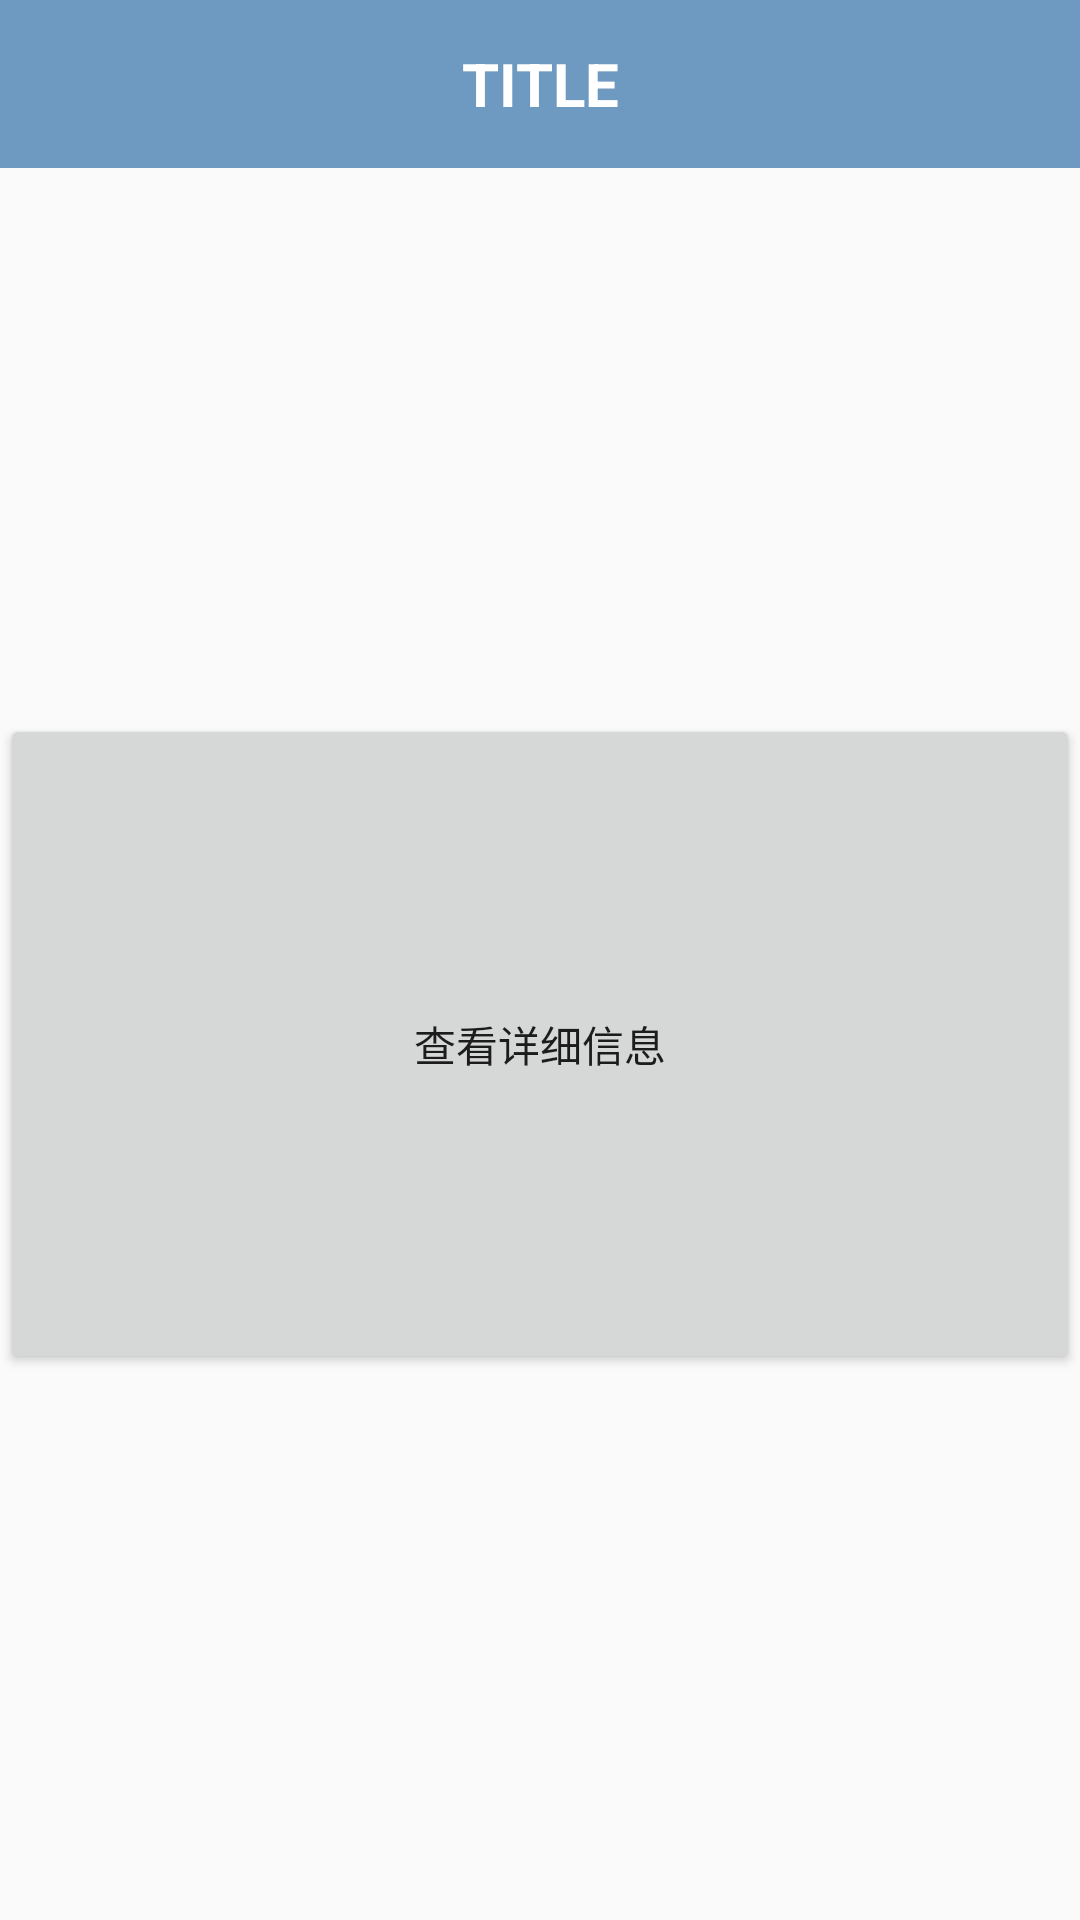

Produce the Android XML layout that renders to this screen, including the resource entries it uses.
<!-- AndroidManifest.xml: application theme AppTheme -->
<!-- res/layout/fragment_mine.xml -->
<?xml version="1.0" encoding="utf-8"?>
<LinearLayout xmlns:android="http://schemas.android.com/apk/res/android"
    android:layout_width="match_parent"
    android:layout_height="match_parent"
    android:orientation="vertical">

    <include layout="@layout/common_toolbar" />

    <RelativeLayout
        android:layout_width="match_parent"
        android:layout_height="match_parent">

        <Button
            android:id="@+id/btn_userinfo"
            android:layout_width="match_parent"
            android:layout_height="@dimen/parallax_image_height"
            android:layout_centerInParent="true"
            android:text="查看详细信息" />
    </RelativeLayout>
</LinearLayout>
<!-- res/layout/common_toolbar.xml (included above) -->
<?xml version="1.0" encoding="utf-8"?>
<android.support.v7.widget.Toolbar xmlns:android="http://schemas.android.com/apk/res/android"
    xmlns:app="http://schemas.android.com/apk/res-auto"
    android:id="@+id/toolBar"
    android:layout_width="match_parent"
    android:layout_height="?actionBarSize"
    android:background="@color/colorPrimaryDark"
    android:minHeight="?attr/actionBarSize"
    app:popupTheme="@style/ThemeOverlay.AppCompat.Light"
    app:theme="@style/ThemeOverlay.AppCompat.Dark.ActionBar">

    <LinearLayout
        android:layout_width="wrap_content"
        android:layout_height="wrap_content"
        android:layout_gravity="center">

        <TextView
            android:id="@+id/common_toolbar_title"
            android:layout_width="wrap_content"
            android:layout_height="wrap_content"
            android:gravity="center"
            android:text="TITLE"
            android:textColor="@color/white"
            android:textSize="20sp"
            android:textStyle="bold" />
    </LinearLayout>

    <LinearLayout
        android:layout_width="wrap_content"
        android:layout_height="match_parent"
        android:layout_gravity="right|center_vertical">

        <TextView
            android:id="@+id/common_toolbar_con1"
            android:layout_width="wrap_content"
            android:layout_height="wrap_content"
            android:layout_gravity="center_vertical"
            android:layout_marginRight="15dp"
            android:clickable="true"
            android:padding="3dp"
            android:text="con1"
            android:textColor="@color/white"
            android:textSize="16sp"
            android:visibility="gone" />

        <TextView
            android:id="@+id/common_toolbar_con2"
            android:layout_width="wrap_content"
            android:layout_height="wrap_content"
            android:layout_gravity="center_vertical"
            android:layout_marginRight="15dp"
            android:clickable="true"
            android:contentDescription="@string/app_name"
            android:padding="3dp"
            android:text="con2"
            android:textColor="@color/white"
            android:textSize="16sp"
            android:visibility="gone" />
    </LinearLayout>
</android.support.v7.widget.Toolbar>
<!-- resources referenced by this layout -->
<resources>
  <color name="colorPrimaryDark">#6E9AC1</color>
  <color name="white">#ffffff</color>
  <dimen name="parallax_image_height">220dp</dimen>
  <string name="app_name">信我家</string>
  <style name="AppTheme" parent="Theme.AppCompat.Light.NoActionBar">
          
          <item name="colorPrimary">@color/colorPrimary</item>
          <item name="colorPrimaryDark">@color/colorPrimaryDark</item>
          <item name="colorAccent">@color/colorAccent</item>
      </style>
  <color name="colorPrimary">#6E9AC1</color>
  <color name="colorAccent">#6E9AC1</color>
</resources>
